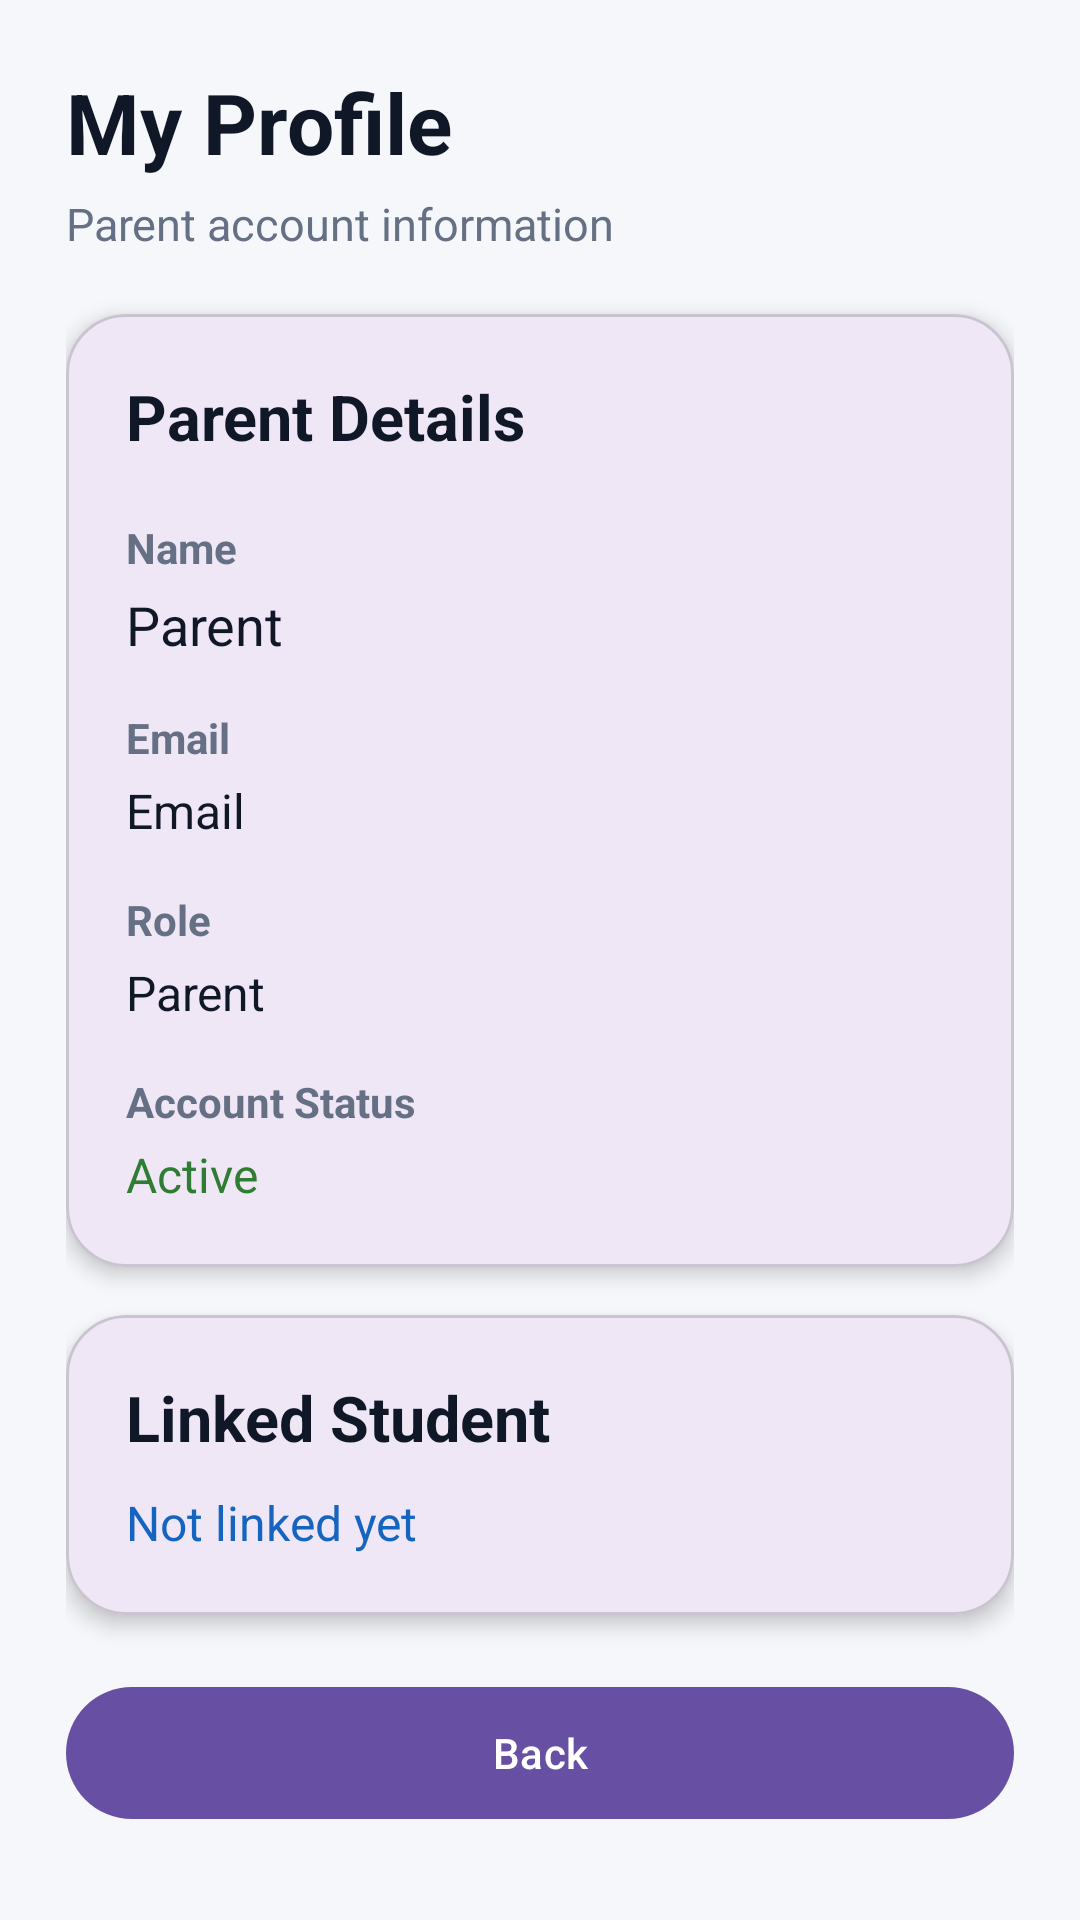

Here is an Android app screen rendered from its layout file. Give the layout XML and the strings, colors and styles it references.
<!-- AndroidManifest.xml: application theme Theme.Mad_Project_24012011013 -->
<!-- res/layout/activity_parent_profile.xml -->
<?xml version="1.0" encoding="utf-8"?>
<ScrollView xmlns:android="http://schemas.android.com/apk/res/android"
    xmlns:app="http://schemas.android.com/apk/res-auto"
    android:layout_width="match_parent"
    android:layout_height="match_parent"
    android:background="#F5F7FA"
    android:fillViewport="true">

    <LinearLayout
        android:layout_width="match_parent"
        android:layout_height="wrap_content"
        android:orientation="vertical"
        android:padding="22dp">

        <TextView
            android:layout_width="match_parent"
            android:layout_height="wrap_content"
            android:text="My Profile"
            android:textSize="28sp"
            android:textStyle="bold"
            android:textColor="#101828" />

        <TextView
            android:layout_width="match_parent"
            android:layout_height="wrap_content"
            android:text="Parent account information"
            android:textSize="15sp"
            android:textColor="#667085"
            android:layout_marginTop="5dp"
            android:layout_marginBottom="20dp" />

        <com.google.android.material.card.MaterialCardView
            android:layout_width="match_parent"
            android:layout_height="wrap_content"
            app:cardCornerRadius="20dp"
            app:cardElevation="4dp">

            <LinearLayout
                android:layout_width="match_parent"
                android:layout_height="wrap_content"
                android:orientation="vertical"
                android:padding="20dp">

                <TextView
                    android:layout_width="wrap_content"
                    android:layout_height="wrap_content"
                    android:text="Parent Details"
                    android:textSize="21sp"
                    android:textStyle="bold"
                    android:textColor="#101828" />

                <TextView
                    android:layout_width="wrap_content"
                    android:layout_height="wrap_content"
                    android:text="Name"
                    android:textStyle="bold"
                    android:textColor="#667085"
                    android:layout_marginTop="20dp" />

                <TextView
                    android:id="@+id/tvParentName"
                    android:layout_width="match_parent"
                    android:layout_height="wrap_content"
                    android:text="Parent"
                    android:textSize="18sp"
                    android:textColor="#101828"
                    android:layout_marginTop="4dp" />

                <TextView
                    android:layout_width="wrap_content"
                    android:layout_height="wrap_content"
                    android:text="Email"
                    android:textStyle="bold"
                    android:textColor="#667085"
                    android:layout_marginTop="16dp" />

                <TextView
                    android:id="@+id/tvParentEmail"
                    android:layout_width="match_parent"
                    android:layout_height="wrap_content"
                    android:text="Email"
                    android:textSize="16sp"
                    android:textColor="#101828"
                    android:layout_marginTop="4dp" />

                <TextView
                    android:layout_width="wrap_content"
                    android:layout_height="wrap_content"
                    android:text="Role"
                    android:textStyle="bold"
                    android:textColor="#667085"
                    android:layout_marginTop="16dp" />

                <TextView
                    android:id="@+id/tvParentRole"
                    android:layout_width="match_parent"
                    android:layout_height="wrap_content"
                    android:text="Parent"
                    android:textSize="16sp"
                    android:textColor="#101828"
                    android:layout_marginTop="4dp" />

                <TextView
                    android:layout_width="wrap_content"
                    android:layout_height="wrap_content"
                    android:text="Account Status"
                    android:textStyle="bold"
                    android:textColor="#667085"
                    android:layout_marginTop="16dp" />

                <TextView
                    android:id="@+id/tvParentStatus"
                    android:layout_width="match_parent"
                    android:layout_height="wrap_content"
                    android:text="Active"
                    android:textSize="16sp"
                    android:textColor="#2E7D32"
                    android:layout_marginTop="4dp" />

            </LinearLayout>
        </com.google.android.material.card.MaterialCardView>

        <com.google.android.material.card.MaterialCardView
            android:layout_width="match_parent"
            android:layout_height="wrap_content"
            app:cardCornerRadius="20dp"
            app:cardElevation="4dp"
            android:layout_marginTop="16dp">

            <LinearLayout
                android:layout_width="match_parent"
                android:layout_height="wrap_content"
                android:orientation="vertical"
                android:padding="20dp">

                <TextView
                    android:layout_width="wrap_content"
                    android:layout_height="wrap_content"
                    android:text="Linked Student"
                    android:textSize="21sp"
                    android:textStyle="bold"
                    android:textColor="#101828" />

                <TextView
                    android:id="@+id/tvParentChild"
                    android:layout_width="match_parent"
                    android:layout_height="wrap_content"
                    android:text="Not linked yet"
                    android:textSize="16sp"
                    android:textColor="#1565C0"
                    android:layout_marginTop="10dp" />

            </LinearLayout>
        </com.google.android.material.card.MaterialCardView>

        <com.google.android.material.button.MaterialButton
            android:id="@+id/btnBack"
            android:layout_width="match_parent"
            android:layout_height="52dp"
            android:text="Back"
            android:layout_marginTop="20dp" />

    </LinearLayout>
</ScrollView>
<!-- resources referenced by this layout -->
<resources>
  <style name="Theme.Mad_Project_24012011013" parent="Base.Theme.Mad_Project_24012011013" />
  <style name="Base.Theme.Mad_Project_24012011013" parent="Theme.Material3.DayNight.NoActionBar">
          
          
      </style>
</resources>
